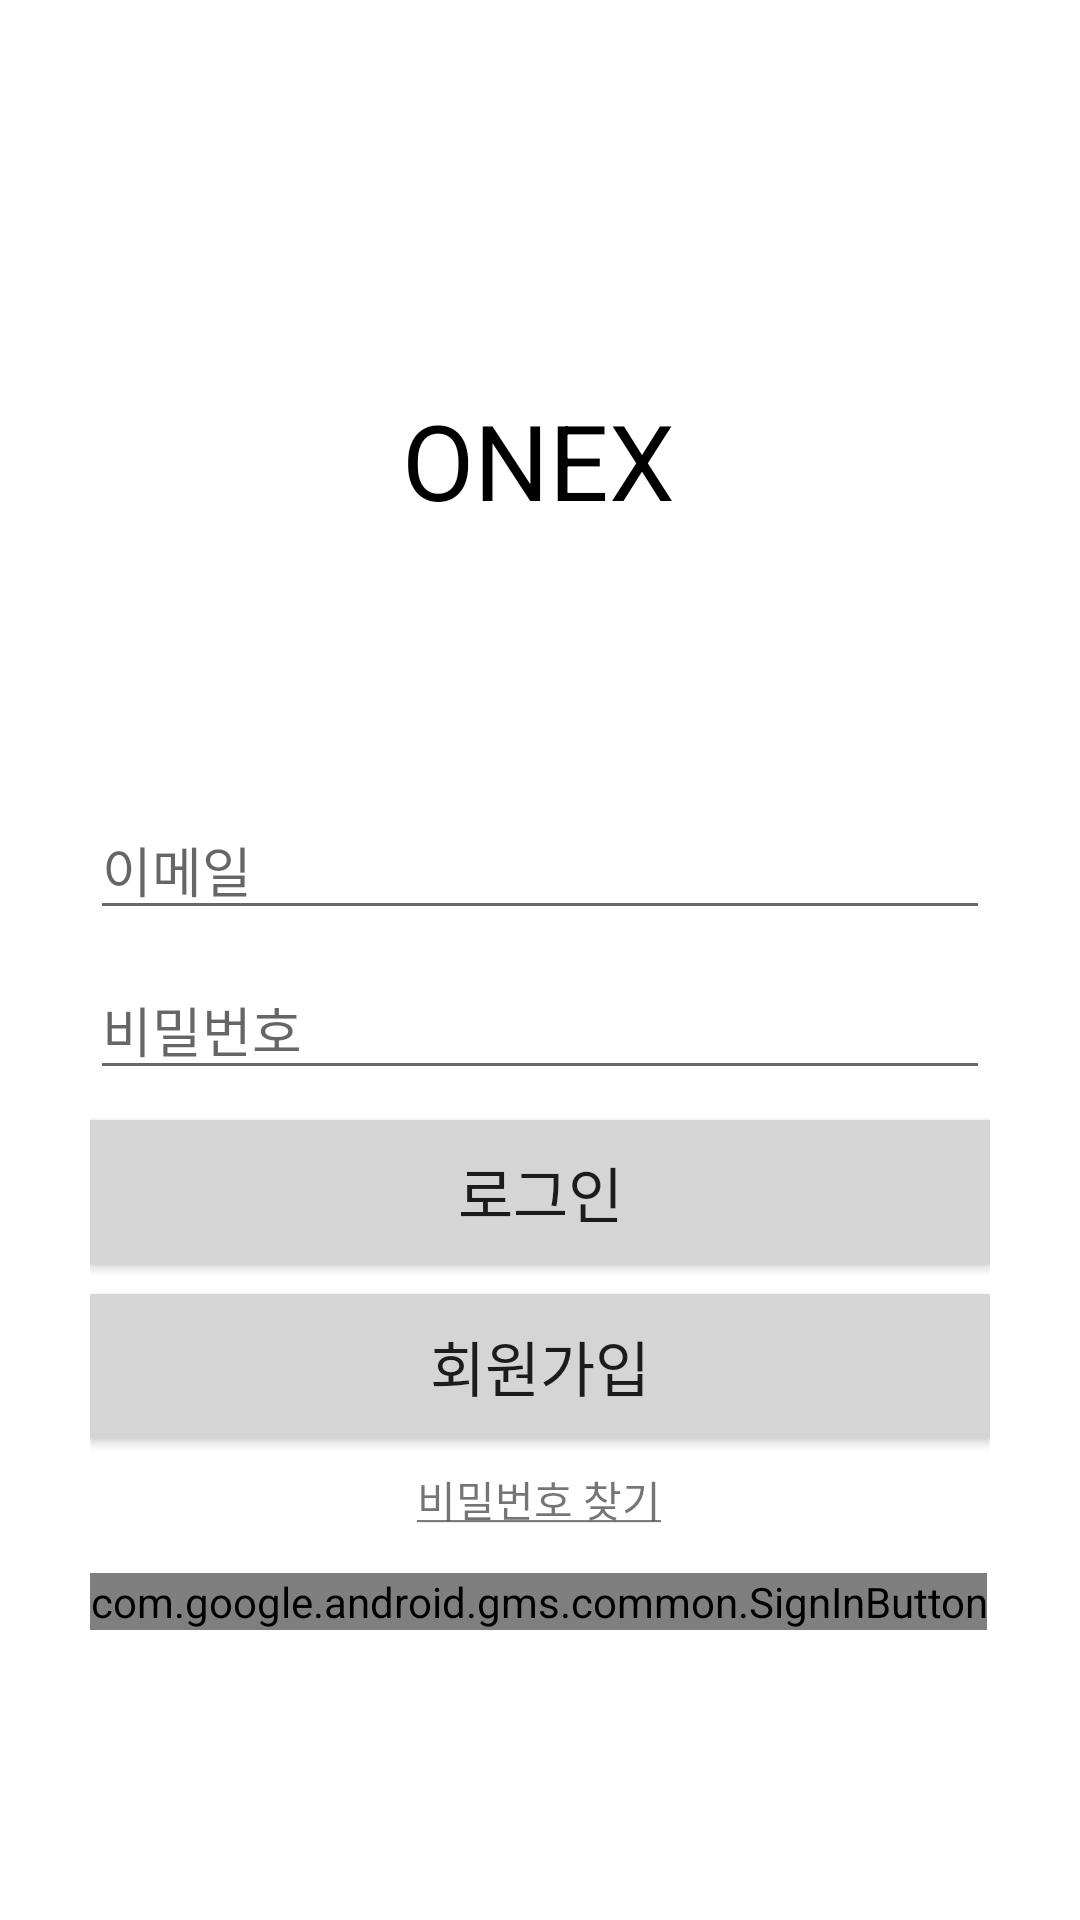

The Android layout XML behind this screen, and the referenced resources:
<!-- AndroidManifest.xml: application theme Theme.OnexProject -->
<!-- res/layout/frag4_login.xml -->
<?xml version="1.0" encoding="utf-8"?>
<androidx.constraintlayout.widget.ConstraintLayout xmlns:android="http://schemas.android.com/apk/res/android"
    xmlns:app="http://schemas.android.com/apk/res-auto"
    xmlns:tools="http://schemas.android.com/tools"
    android:id="@+id/container"
    android:layout_width="match_parent"
    android:layout_height="match_parent"
    android:background="#FFFFFF"
    android:paddingLeft="@dimen/activity_horizontal_margin"
    android:paddingTop="@dimen/activity_vertical_margin"
    android:paddingRight="@dimen/activity_horizontal_margin"
    android:paddingBottom="@dimen/activity_vertical_margin"
    tools:context=".LoginActivity">

    <TextView
        android:id="@+id/onex"
        android:layout_width="wrap_content"
        android:layout_height="wrap_content"
        android:layout_marginTop="100dp"
        android:text="@string/onex"
        android:textSize="35dp"
        android:textColor="@color/black"
        app:layout_constraintEnd_toEndOf="parent"
        app:layout_constraintHorizontal_bias="0.498"
        app:layout_constraintStart_toStartOf="parent"
        app:layout_constraintTop_toTopOf="parent" />

    <EditText
        android:id="@+id/email"
        android:layout_width="match_parent"
        android:layout_height="wrap_content"
        android:layout_marginTop="90dp"
        android:hint="@string/email"
        android:inputType="textEmailAddress"
        android:selectAllOnFocus="true"
        app:layout_constraintEnd_toEndOf="@+id/onex"
        app:layout_constraintStart_toStartOf="@+id/onex"
        app:layout_constraintTop_toBottomOf="@+id/onex" />

    <EditText
        android:id="@+id/password"
        android:layout_width="match_parent"
        android:layout_height="wrap_content"
        android:layout_marginTop="10dp"
        android:hint="@string/pwd"
        android:inputType="textPassword"
        android:selectAllOnFocus="true"
        app:layout_constraintEnd_toEndOf="@+id/email"
        app:layout_constraintStart_toStartOf="@+id/email"
        app:layout_constraintTop_toBottomOf="@+id/email" />

    <Button
        android:id="@+id/login"
        android:layout_width="match_parent"
        android:layout_height="wrap_content"
        android:layout_marginTop="10dp"
        android:background="#D6D5D5"
        android:text="@string/login"
        android:textSize="20dp"
        app:layout_constraintEnd_toEndOf="@+id/password"
        app:layout_constraintHorizontal_bias="0.496"
        app:layout_constraintStart_toStartOf="@+id/password"
        app:layout_constraintTop_toBottomOf="@+id/password" />

    <Button
        android:id="@+id/signUpButton"
        android:layout_width="match_parent"
        android:layout_height="wrap_content"
        android:layout_marginTop="10dp"
        android:background="#D6D5D5"
        android:text="@string/signUp"
        android:textSize="20dp"
        app:layout_constraintEnd_toEndOf="@+id/login"
        app:layout_constraintHorizontal_bias="0.0"
        app:layout_constraintStart_toStartOf="@+id/login"
        app:layout_constraintTop_toBottomOf="@+id/login" />

    <com.google.android.gms.common.SignInButton
        android:id="@+id/gSignIn"
        android:layout_width="wrap_content"
        android:layout_height="wrap_content"
        android:layout_marginTop="45dp"
        android:background="#FFFFFF"
        app:layout_constraintStart_toStartOf="@+id/signUpButton"
        app:layout_constraintTop_toBottomOf="@+id/signUpButton">

    </com.google.android.gms.common.SignInButton>

    <RelativeLayout
        android:layout_width="wrap_content"
        android:layout_height="wrap_content"
        android:padding="20dp"

        app:layout_constraintBottom_toBottomOf="parent"
        app:layout_constraintEnd_toEndOf="parent"
        app:layout_constraintStart_toStartOf="parent"
        app:layout_constraintTop_toTopOf="parent">

        <ProgressBar
            android:id="@+id/loadingLogin"
            android:layout_width="30dp"
            android:layout_height="30dp"
            android:layout_centerInParent="true"
            android:background="@drawable/white_circle"
            android:elevation="8dp"
            android:visibility="invisible"/>
    </RelativeLayout>


    <TextView
        android:id="@+id/findPWD"
        android:layout_width="wrap_content"
        android:layout_height="wrap_content"
        android:layout_marginTop="10dp"
        android:text="@string/findPWD"
        app:layout_constraintEnd_toEndOf="@+id/signUpButton"
        app:layout_constraintStart_toStartOf="@+id/signUpButton"
        app:layout_constraintTop_toBottomOf="@+id/signUpButton" />


</androidx.constraintlayout.widget.ConstraintLayout>
<!-- resources referenced by this layout -->
<resources>
  <color name="black">#FF000000</color>
  <dimen name="activity_horizontal_margin">30dp</dimen>
  <dimen name="activity_vertical_margin">30dp</dimen>
  <!-- drawable white_circle (drawable) -->
  <?xml version="1.0" encoding="utf-8"?>
  <selector xmlns:android="http://schemas.android.com/apk/res/android">
  
      <solid android:color="@color/white"></solid>
      <corners android:radius="100dp"></corners>
  </selector>
  <string name="email">이메일</string>
  <string name="findPWD"><u>비밀번호 찾기</u></string>
  <string name="login">로그인</string>
  <string name="onex">ONEX</string>
  
      //errorMessage
  <string name="pwd">비밀번호</string>
  <string name="signUp">회원가입</string>
  <style name="Theme.OnexProject" parent="Theme.AppCompat.Light.NoActionBar">
          
          <item name="colorPrimary">@color/purple_500</item>
          <item name="colorPrimaryVariant">@color/purple_700</item>
          <item name="colorOnPrimary">@color/white</item>
          
          <item name="colorSecondary">@color/teal_200</item>
          <item name="colorSecondaryVariant">@color/teal_700</item>
          <item name="colorOnSecondary">@color/black</item>
          
          <item name="android:statusBarColor" tools:targetApi="l">@color/white</item>
          
      </style>
  <color name="white">#FFFFFFFF</color>
  <color name="purple_500">#FF6200EE</color>
  <color name="purple_700">#FF3700B3</color>
  <color name="teal_200">#FF03DAC5</color>
  <color name="teal_700">#FF018786</color>
</resources>
